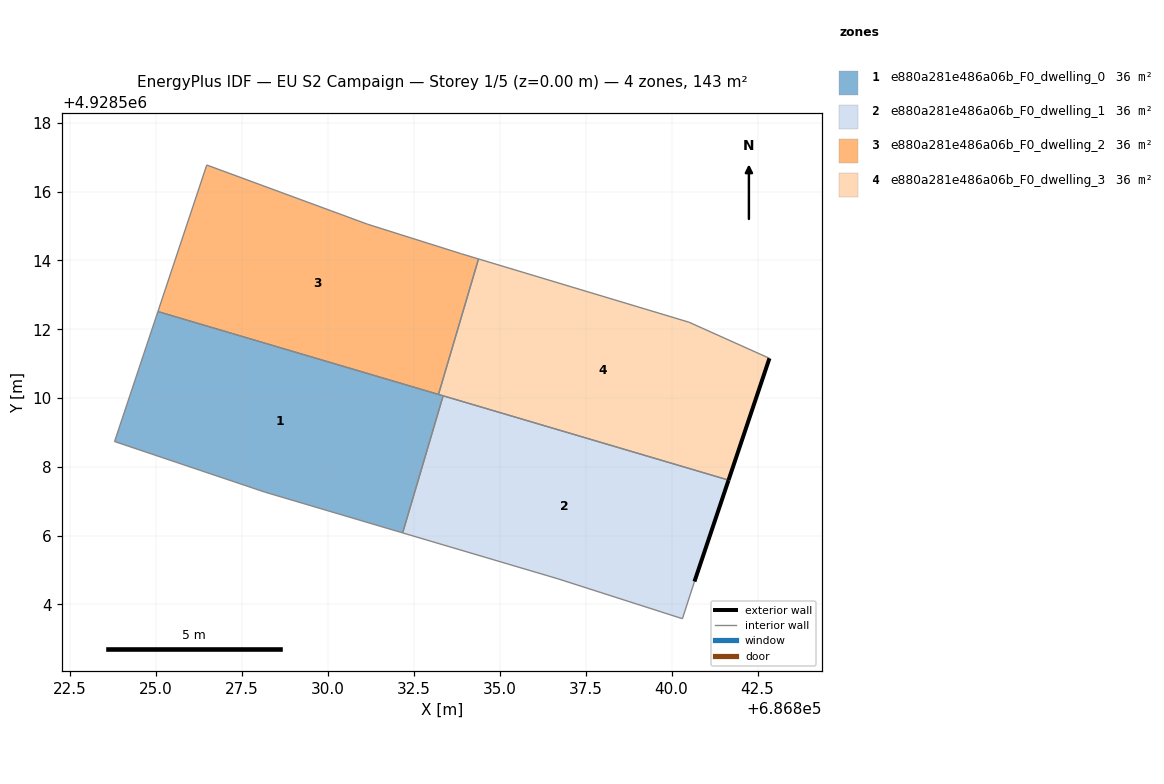
=== STOREY PLAN SPEC (per zone: floor XY polygon, exterior-wall plan segments, windows/doors) ===
zone 1: e880a281e486a06b_F0_dwelling_0  (35.8 m²)
  floor: (686832.18, 4928506.08) (686833.36, 4928510.06) (686825.07, 4928512.51) (686823.81, 4928508.74) (686828.18, 4928507.26)
  interior walls: 6
zone 2: e880a281e486a06b_F0_dwelling_1  (35.8 m²)
  floor: (686840.32, 4928503.58) (686840.67, 4928504.66) (686841.66, 4928507.61) (686833.36, 4928510.06) (686832.18, 4928506.08) (686836.70, 4928504.74)
  exterior wall: (686841.66, 4928507.61) – (686840.67, 4928504.66)  [3.1 m]
  interior walls: 5
zone 3: e880a281e486a06b_F0_dwelling_2  (35.8 m²)
  floor: (686833.22, 4928510.10) (686834.39, 4928514.04) (686833.89, 4928514.19) (686831.16, 4928515.05) (686826.49, 4928516.77) (686825.07, 4928512.51)
  interior walls: 6
zone 4: e880a281e486a06b_F0_dwelling_3  (35.8 m²)
  floor: (686841.66, 4928507.61) (686842.85, 4928511.15) (686840.51, 4928512.20) (686834.39, 4928514.04) (686833.22, 4928510.10)
  exterior wall: (686842.85, 4928511.15) – (686841.66, 4928507.61)  [3.7 m]
  interior walls: 5

=== DERIVED (storey summary) ===
Building: EU S2 Campaign
Storey: 1 of 5  (floor level z = 0.00 m)
Storey gross floor area: 143.3 m²
Zones on this storey: 4
  - e880a281e486a06b_F0_dwelling_0: floor 35.8 m²
  - e880a281e486a06b_F0_dwelling_1: floor 35.8 m²; exterior wall 3.1 m (9.3 m²); WWR 0.0%
  - e880a281e486a06b_F0_dwelling_2: floor 35.8 m²
  - e880a281e486a06b_F0_dwelling_3: floor 35.8 m²; exterior wall 3.7 m (11.2 m²); WWR 0.0%
Zone adjacency (shared interzone walls):
  - e880a281e486a06b_F0_dwelling_0 ↔ e880a281e486a06b_F0_dwelling_1
  - e880a281e486a06b_F0_dwelling_0 ↔ e880a281e486a06b_F0_dwelling_2
  - e880a281e486a06b_F0_dwelling_0 ↔ e880a281e486a06b_F0_dwelling_3
  - e880a281e486a06b_F0_dwelling_1 ↔ e880a281e486a06b_F0_dwelling_3
  - e880a281e486a06b_F0_dwelling_2 ↔ e880a281e486a06b_F0_dwelling_3